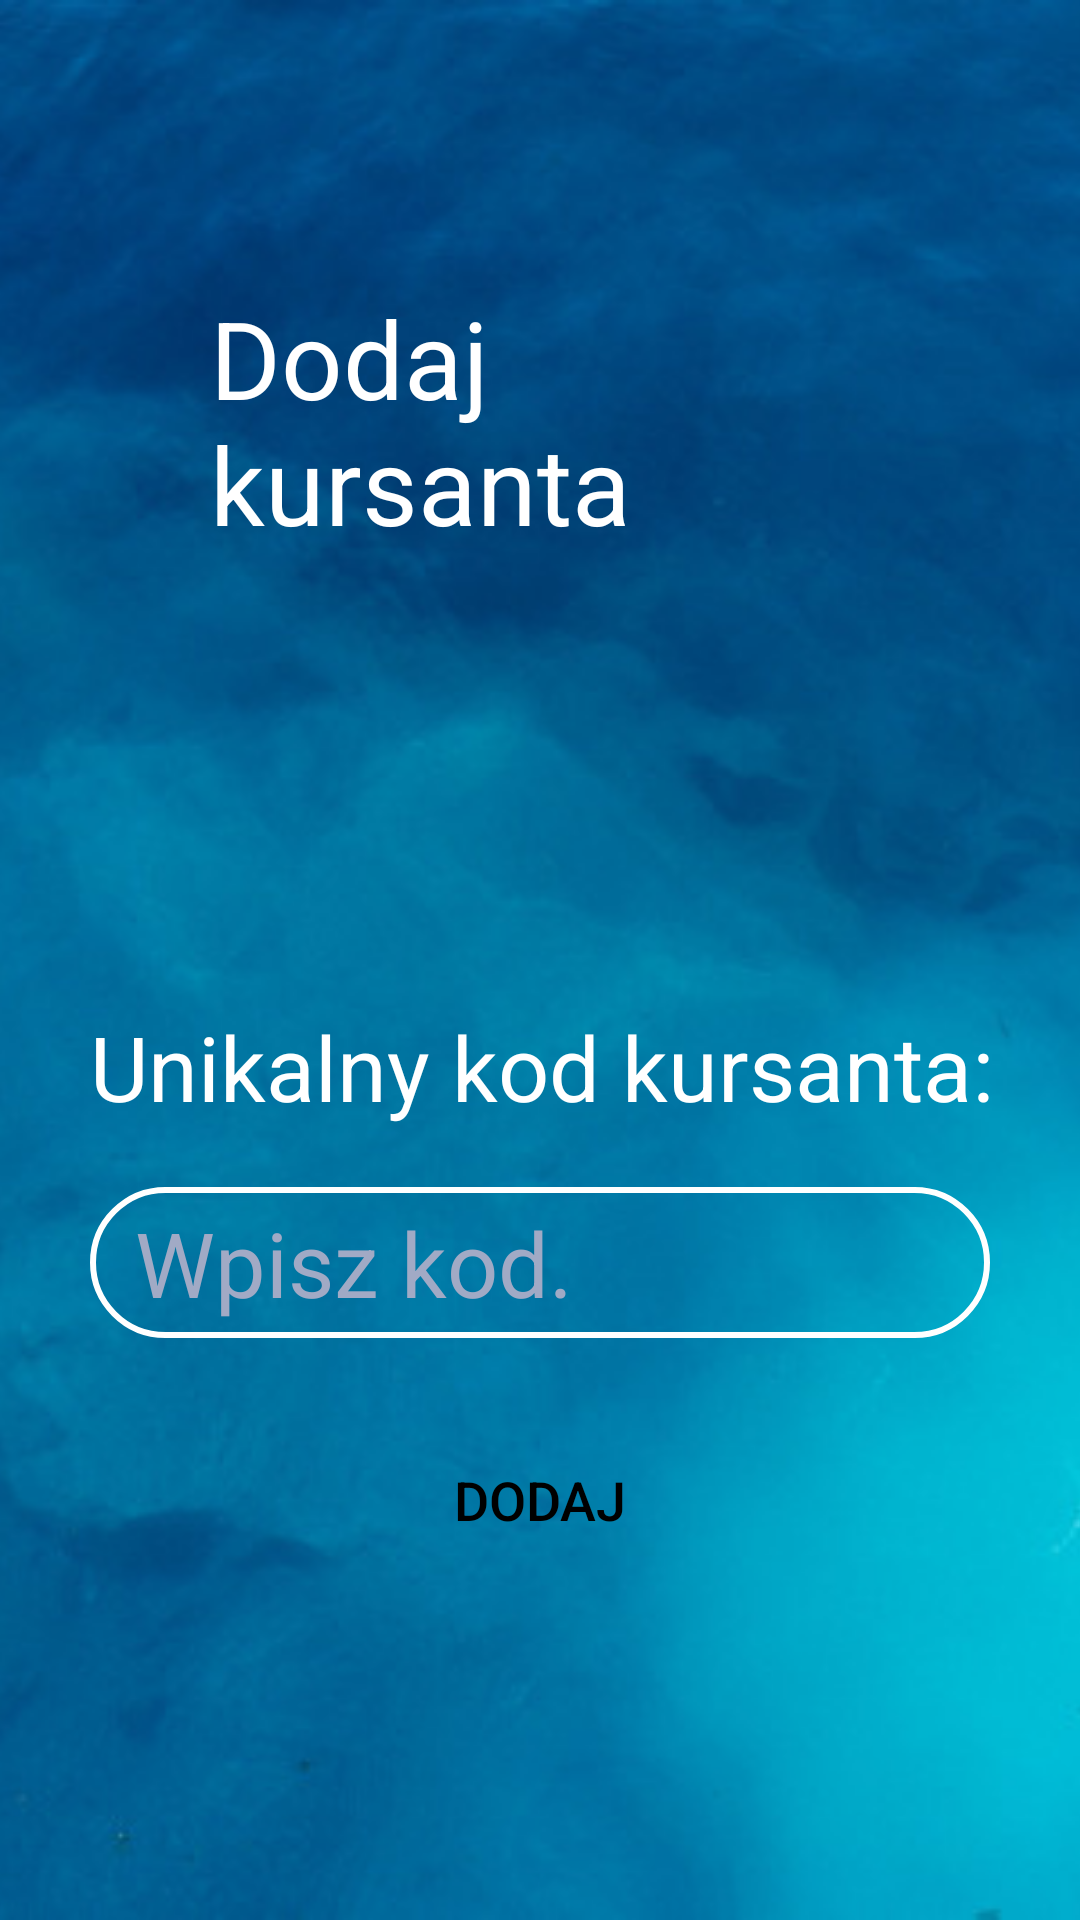

Android layout source for this screen:
<!-- AndroidManifest.xml: application theme Theme.DivingApp -->
<!-- res/layout/activity_instructor_add_user.xml -->
<?xml version="1.0" encoding="utf-8"?>
<androidx.constraintlayout.widget.ConstraintLayout xmlns:android="http://schemas.android.com/apk/res/android"
    xmlns:app="http://schemas.android.com/apk/res-auto"
    xmlns:tools="http://schemas.android.com/tools"
    android:layout_width="match_parent"
    android:layout_height="match_parent"
    android:background="@drawable/background"
    tools:context=".activities.instructorActivities.InstructorAddUserActivity">

    <TextView
        android:id="@+id/textView24"
        android:layout_width="0dp"
        android:layout_height="wrap_content"
        android:layout_marginStart="70dp"
        android:layout_marginLeft="70dp"
        android:layout_marginTop="95dp"
        android:layout_marginEnd="70dp"
        android:layout_marginRight="70dp"
        android:text="Dodaj kursanta"
        android:textColor="@color/white"
        android:textSize="36sp"
        app:layout_constraintEnd_toEndOf="parent"
        app:layout_constraintStart_toStartOf="parent"
        app:layout_constraintTop_toTopOf="parent" />

    <TextView
        android:id="@+id/textView25"
        android:layout_width="wrap_content"
        android:layout_height="wrap_content"
        android:layout_marginStart="30dp"
        android:layout_marginLeft="30dp"
        android:layout_marginTop="150dp"
        android:text="Unikalny kod kursanta: "
        android:textColor="@color/white"
        android:textSize="30sp"
        app:layout_constraintStart_toStartOf="parent"
        app:layout_constraintTop_toBottomOf="@+id/textView24" />

    <EditText
        android:id="@+id/et_add_user"
        android:layout_width="0dp"
        android:layout_height="wrap_content"
        android:layout_marginStart="30dp"
        android:layout_marginLeft="30dp"
        android:layout_marginTop="20dp"
        android:layout_marginEnd="30dp"
        android:layout_marginRight="30dp"
        android:background="@drawable/et_background"
        android:ems="10"
        android:hint="Wpisz kod."
        android:inputType="textPersonName"
        android:paddingLeft="15dp"
        android:paddingTop="5dp"
        android:paddingRight="15dp"
        android:paddingBottom="5dp"
        android:textColor="@color/white"
        android:textColorHint="#A1AAC5"
        android:textSize="30sp"
        app:layout_constraintEnd_toEndOf="parent"
        app:layout_constraintStart_toStartOf="parent"
        app:layout_constraintTop_toBottomOf="@+id/textView25" />

    <Button
        android:id="@+id/bt_add_user"
        android:layout_width="0dp"
        android:layout_height="wrap_content"
        android:layout_marginStart="65dp"
        android:layout_marginLeft="65dp"
        android:layout_marginTop="30dp"
        android:layout_marginEnd="65dp"
        android:layout_marginRight="65dp"
        android:background="@drawable/btn_background"
        android:text="Dodaj"
        android:textColor="@color/black"
        android:textSize="18sp"
        app:backgroundTint="@color/white"
        app:layout_constraintEnd_toEndOf="@+id/et_add_user"
        app:layout_constraintStart_toStartOf="@+id/et_add_user"
        app:layout_constraintTop_toBottomOf="@+id/et_add_user" />
</androidx.constraintlayout.widget.ConstraintLayout>
<!-- resources referenced by this layout -->
<resources>
  <!-- drawable background: png bitmap (drawable, 751061 bytes) -->
  <!-- drawable et_background (drawable) -->
  <?xml version="1.0" encoding="utf-8"?>
  <shape xmlns:android="http://schemas.android.com/apk/res/android">
  
      <stroke android:color="@color/white" android:width="2dp" />
      <corners android:radius="50dp" />
  </shape>
  <style name="Theme.DivingApp" parent="Theme.MaterialComponents.DayNight.NoActionBar">
          
          <item name="colorPrimary">@color/purple_500</item>
          <item name="colorPrimaryVariant">@color/purple_700</item>
          <item name="colorOnPrimary">@color/white</item>
          
          <item name="colorSecondary">@color/teal_200</item>
          <item name="colorSecondaryVariant">@color/teal_700</item>
          <item name="colorOnSecondary">@color/black</item>
          
          <item name="android:statusBarColor" tools:targetApi="l">?attr/colorPrimaryVariant</item>
          
      </style>
  <!-- not gathered from this repository: default colours our renderer supplied (Android Studio template values) -->
  <color name="purple_500">#FF6200EE</color>
  <color name="purple_700">#FF3700B3</color>
  <color name="teal_200">#FF03DAC5</color>
  <color name="teal_700">#FF018786</color>
  <color name="black">#FF000000</color>
  <color name="white">#FFFFFFFF</color>
</resources>
